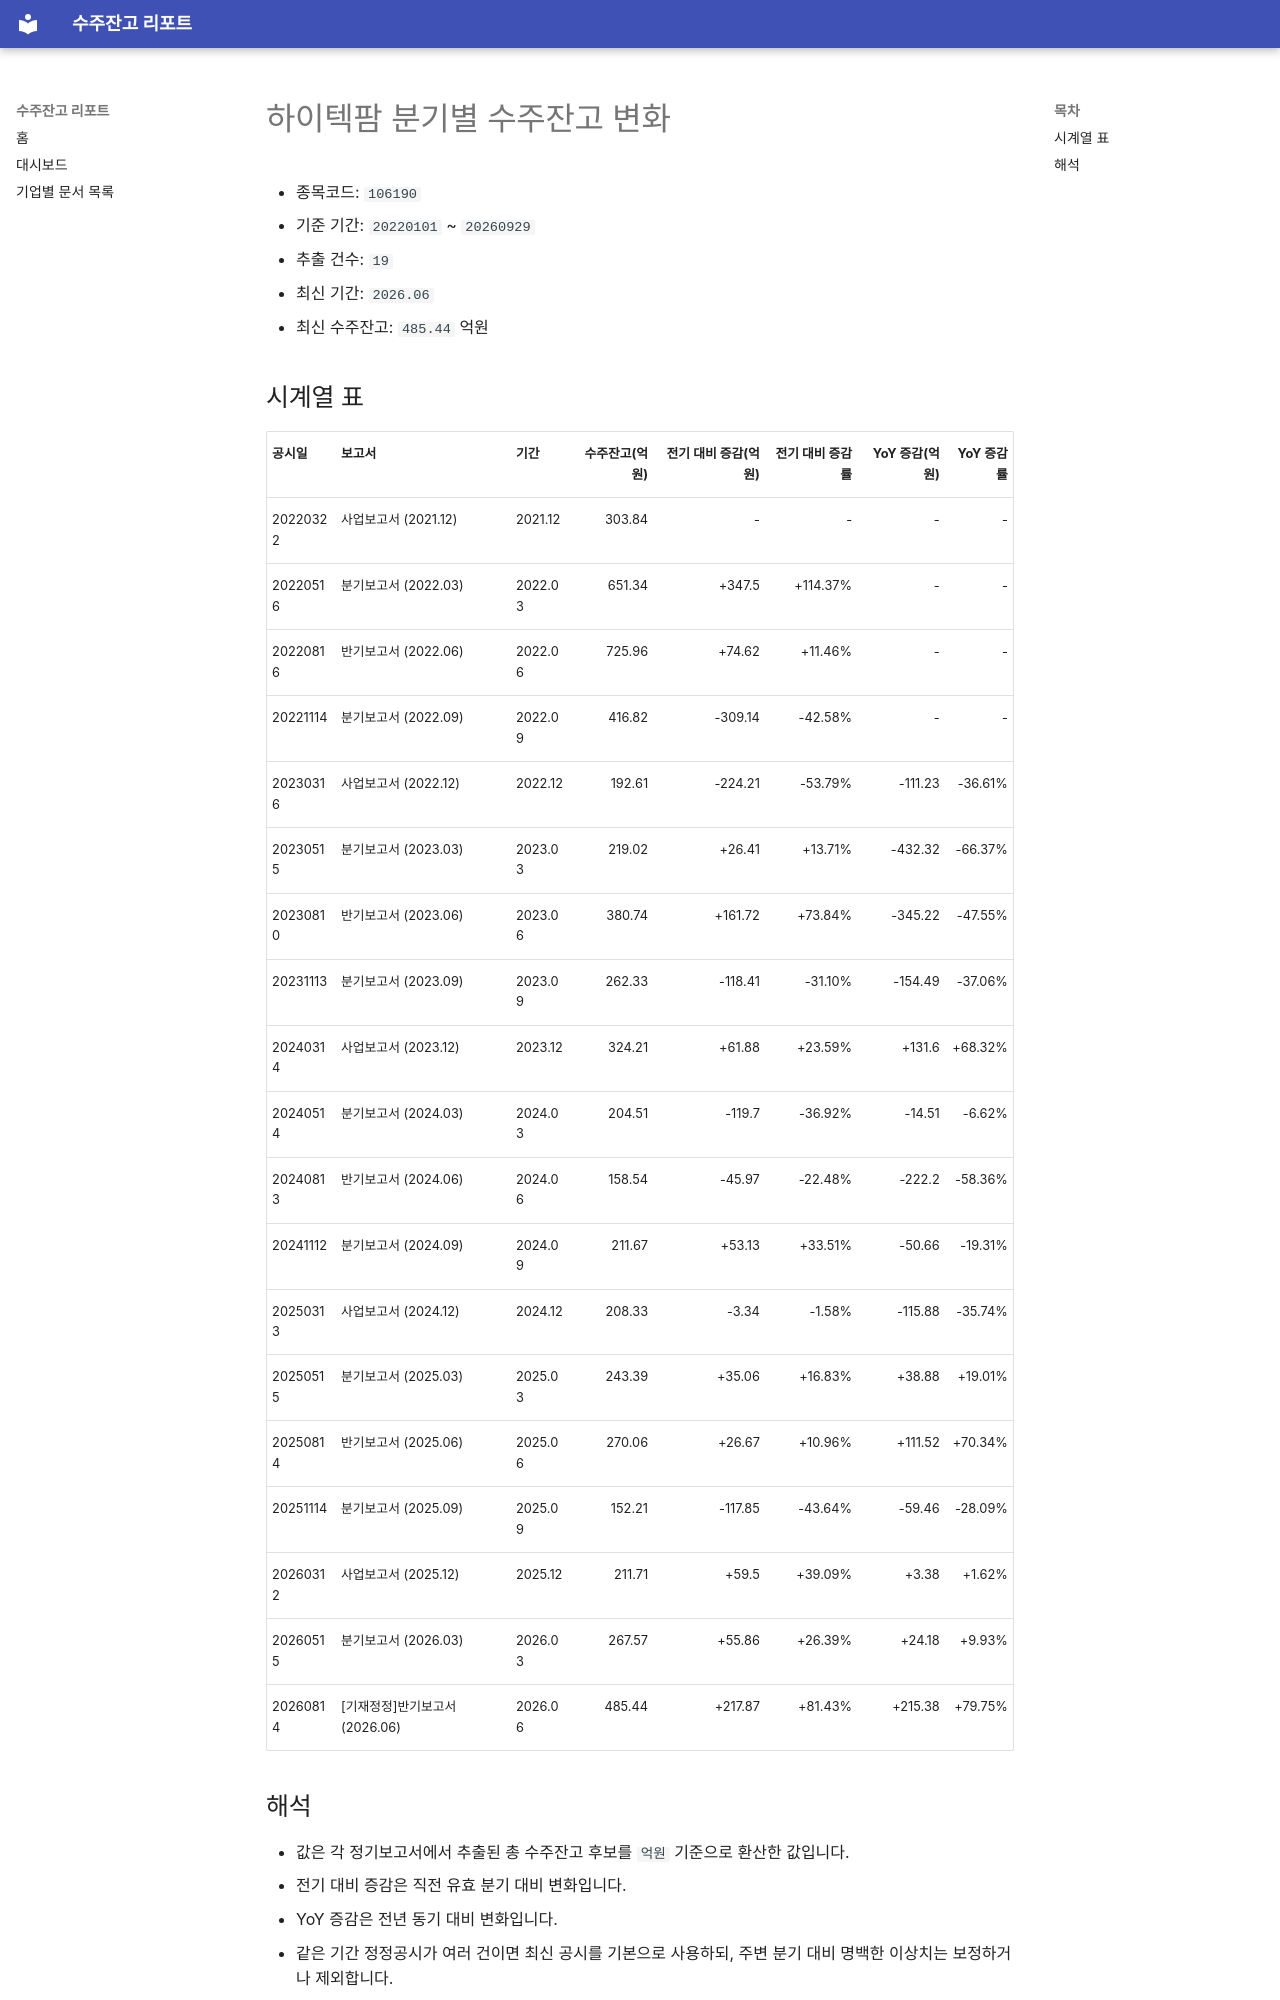

repository: agent-jaden/order-backlog-dashboard · page: companies/하이텍팜_수주잔고(106190)/index.html · generator: mkdocs

# 하이텍팜 분기별 수주잔고 변화

- 종목코드: `106190`
- 기준 기간: `20220101` ~ `20260929`
- 추출 건수: `19`
- 최신 기간: `2026.06`
- 최신 수주잔고: `485.44` 억원

## 시계열 표

| 공시일 | 보고서 | 기간 | 수주잔고(억원) | 전기 대비 증감(억원) | 전기 대비 증감률 | YoY 증감(억원) | YoY 증감률 |
| --- | --- | --- | ---: | ---: | ---: | ---: | ---: |
| 20220322 | 사업보고서 (2021.12) | 2021.12 | 303.84 | - | - | - | - |
| 20220516 | 분기보고서 (2022.03) | 2022.03 | 651.34 | +347.5 | +114.37% | - | - |
| 20220816 | 반기보고서 (2022.06) | 2022.06 | 725.96 | +74.62 | +11.46% | - | - |
| 20221114 | 분기보고서 (2022.09) | 2022.09 | 416.82 | -309.14 | -42.58% | - | - |
| 20230316 | 사업보고서 (2022.12) | 2022.12 | 192.61 | -224.21 | -53.79% | -111.23 | -36.61% |
| 20230515 | 분기보고서 (2023.03) | 2023.03 | 219.02 | +26.41 | +13.71% | -432.32 | -66.37% |
| 20230810 | 반기보고서 (2023.06) | 2023.06 | 380.74 | +161.72 | +73.84% | -345.22 | -47.55% |
| 20231113 | 분기보고서 (2023.09) | 2023.09 | 262.33 | -118.41 | -31.10% | -154.49 | -37.06% |
| 20240314 | 사업보고서 (2023.12) | 2023.12 | 324.21 | +61.88 | +23.59% | +131.6 | +68.32% |
| 20240514 | 분기보고서 (2024.03) | 2024.03 | 204.51 | -119.7 | -36.92% | -14.51 | -6.62% |
| 20240813 | 반기보고서 (2024.06) | 2024.06 | 158.54 | -45.97 | -22.48% | -222.2 | -58.36% |
| 20241112 | 분기보고서 (2024.09) | 2024.09 | 211.67 | +53.13 | +33.51% | -50.66 | -19.31% |
| 20250313 | 사업보고서 (2024.12) | 2024.12 | 208.33 | -3.34 | -1.58% | -115.88 | -35.74% |
| 20250515 | 분기보고서 (2025.03) | 2025.03 | 243.39 | +35.06 | +16.83% | +38.88 | +19.01% |
| 20250814 | 반기보고서 (2025.06) | 2025.06 | 270.06 | +26.67 | +10.96% | +111.52 | +70.34% |
| 20251114 | 분기보고서 (2025.09) | 2025.09 | 152.21 | -117.85 | -43.64% | -59.46 | -28.09% |
| 20260312 | 사업보고서 (2025.12) | 2025.12 | 211.71 | +59.5 | +39.09% | +3.38 | +1.62% |
| 20260515 | 분기보고서 (2026.03) | 2026.03 | 267.57 | +55.86 | +26.39% | +24.18 | +9.93% |
| 20260814 | [기재정정]반기보고서 (2026.06) | 2026.06 | 485.44 | +217.87 | +81.43% | +215.38 | +79.75% |
